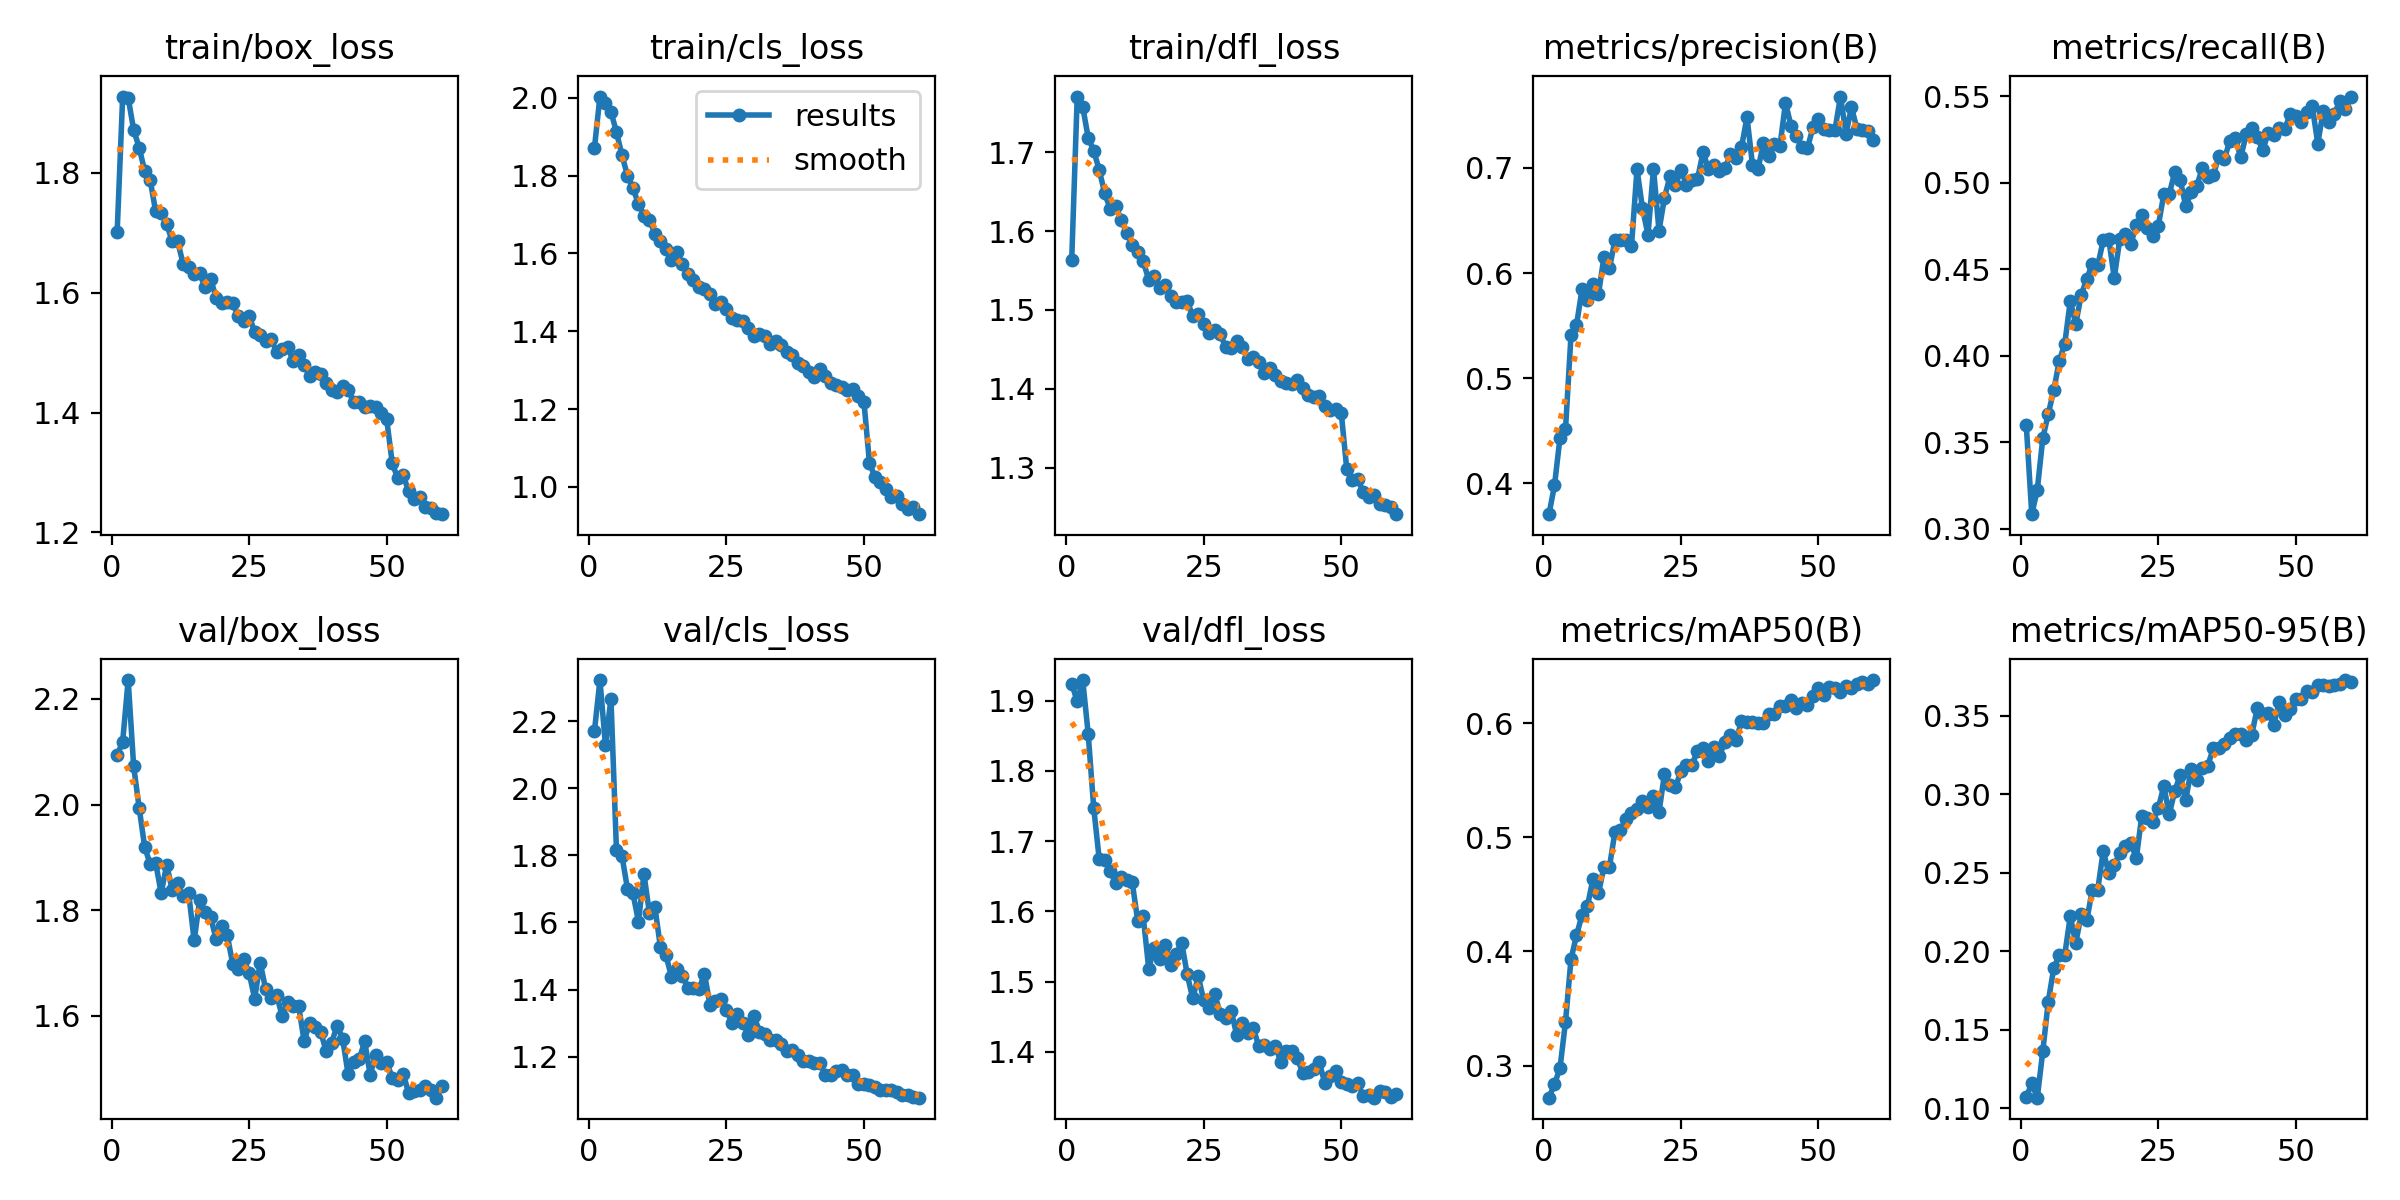

Data behind this chart, as committed beside it:
epoch, time, train/box_loss, train/cls_loss, train/dfl_loss, metrics/precision(B), metrics/recall(B), metrics/mAP50(B), metrics/mAP50-95(B), val/box_loss, val/cls_loss, val/dfl_loss, lr/pg0, lr/pg1, lr/pg2
1, 279.1, 1.702, 1.871, 1.563, 0.3708, 0.36, 0.2718, 0.1072, 2.093, 2.17, 1.924, 0.0006638, 0.0006638, 0.0006638
2, 523.9, 1.927, 2.003, 1.771, 0.3981, 0.3084, 0.2837, 0.1158, 2.119, 2.322, 1.899, 0.001308, 0.001308, 0.001308
3, 830.9, 1.925, 1.987, 1.758, 0.4434, 0.3224, 0.2978, 0.1067, 2.235, 2.128, 1.929, 0.001931, 0.001931, 0.001931
4, 1057, 1.872, 1.964, 1.718, 0.4513, 0.3523, 0.3382, 0.1362, 2.072, 2.267, 1.852, 0.001901, 0.001901, 0.001901
5, 1374, 1.842, 1.912, 1.702, 0.5408, 0.3664, 0.3931, 0.1679, 1.994, 1.817, 1.747, 0.001868, 0.001868, 0.001868
6, 1607, 1.803, 1.852, 1.677, 0.5504, 0.3801, 0.4142, 0.1894, 1.92, 1.798, 1.674, 0.001835, 0.001835, 0.001835
7, 1896, 1.788, 1.8, 1.648, 0.5845, 0.3971, 0.4319, 0.1973, 1.887, 1.701, 1.673, 0.001802, 0.001802, 0.001802
8, 2230, 1.736, 1.767, 1.628, 0.5743, 0.407, 0.4399, 0.1979, 1.89, 1.687, 1.658, 0.001769, 0.001769, 0.001769
9, 2465, 1.732, 1.727, 1.632, 0.5896, 0.4317, 0.4639, 0.2223, 1.832, 1.603, 1.64, 0.001736, 0.001736, 0.001736
10, 2795, 1.714, 1.697, 1.614, 0.5799, 0.4185, 0.451, 0.2052, 1.886, 1.745, 1.649, 0.001703, 0.001703, 0.001703
11, 3025, 1.686, 1.686, 1.598, 0.6156, 0.4354, 0.4744, 0.2238, 1.839, 1.627, 1.645, 0.00167, 0.00167, 0.00167
12, 3260, 1.685, 1.651, 1.583, 0.6046, 0.4444, 0.4744, 0.2197, 1.851, 1.645, 1.641, 0.001637, 0.001637, 0.001637
13, 3576, 1.648, 1.631, 1.574, 0.6317, 0.4533, 0.5051, 0.239, 1.826, 1.526, 1.587, 0.001604, 0.001604, 0.001604
14, 3923, 1.642, 1.61, 1.562, 0.631, 0.4523, 0.5069, 0.2394, 1.832, 1.502, 1.593, 0.001571, 0.001571, 0.001571
15, 4156, 1.632, 1.584, 1.538, 0.631, 0.4668, 0.5157, 0.2641, 1.743, 1.438, 1.519, 0.001538, 0.001538, 0.001538
16, 4386, 1.632, 1.603, 1.543, 0.6257, 0.4675, 0.5218, 0.2497, 1.819, 1.461, 1.548, 0.001505, 0.001505, 0.001505
17, 4616, 1.609, 1.573, 1.528, 0.6987, 0.4451, 0.5245, 0.2547, 1.796, 1.441, 1.532, 0.001472, 0.001472, 0.001472
18, 4868, 1.623, 1.548, 1.531, 0.6615, 0.4674, 0.5321, 0.2627, 1.786, 1.406, 1.553, 0.001439, 0.001439, 0.001439
19, 5092, 1.591, 1.531, 1.517, 0.6366, 0.4703, 0.5266, 0.267, 1.745, 1.405, 1.523, 0.001406, 0.001406, 0.001406
20, 5315, 1.583, 1.513, 1.51, 0.6993, 0.4645, 0.5366, 0.2691, 1.771, 1.4, 1.54, 0.001373, 0.001373, 0.001373
21, 5538, 1.585, 1.508, 1.51, 0.6402, 0.4754, 0.5222, 0.2592, 1.754, 1.447, 1.555, 0.00134, 0.00134, 0.00134
22, 5760, 1.583, 1.495, 1.511, 0.6717, 0.4814, 0.5557, 0.2862, 1.699, 1.354, 1.51, 0.001307, 0.001307, 0.001307
23, 5984, 1.561, 1.47, 1.493, 0.6921, 0.474, 0.5456, 0.2852, 1.689, 1.365, 1.476, 0.001274, 0.001274, 0.001274
24, 6207, 1.553, 1.474, 1.494, 0.6836, 0.4693, 0.5444, 0.2821, 1.708, 1.371, 1.507, 0.001241, 0.001241, 0.001241
25, 6429, 1.562, 1.457, 1.482, 0.6981, 0.475, 0.5579, 0.291, 1.681, 1.34, 1.474, 0.001208, 0.001208, 0.001208
26, 6653, 1.534, 1.434, 1.471, 0.6835, 0.4934, 0.5635, 0.3053, 1.633, 1.3, 1.463, 0.001175, 0.001175, 0.001175
27, 6876, 1.53, 1.429, 1.474, 0.6882, 0.4936, 0.5637, 0.2874, 1.701, 1.326, 1.482, 0.001142, 0.001142, 0.001142
28, 7100, 1.52, 1.425, 1.469, 0.6894, 0.5061, 0.5759, 0.3021, 1.651, 1.299, 1.455, 0.001109, 0.001109, 0.001109
29, 7322, 1.523, 1.409, 1.453, 0.7146, 0.5016, 0.5783, 0.3124, 1.634, 1.266, 1.449, 0.001076, 0.001076, 0.001076
30, 7547, 1.5, 1.388, 1.452, 0.6993, 0.4864, 0.5673, 0.2964, 1.64, 1.321, 1.459, 0.001043, 0.001043, 0.001043
31, 7769, 1.507, 1.394, 1.461, 0.7031, 0.4946, 0.5796, 0.3162, 1.6, 1.274, 1.424, 0.00101, 0.00101, 0.00101
32, 7994, 1.509, 1.388, 1.453, 0.6973, 0.4981, 0.5718, 0.309, 1.627, 1.266, 1.441, 0.000977, 0.000977, 0.000977
33, 8217, 1.487, 1.368, 1.438, 0.6994, 0.5086, 0.5837, 0.3168, 1.618, 1.25, 1.427, 0.000944, 0.000944, 0.000944
34, 8440, 1.497, 1.374, 1.441, 0.7129, 0.5036, 0.5902, 0.3182, 1.618, 1.248, 1.434, 0.000911, 0.000911, 0.000911
35, 8666, 1.48, 1.366, 1.434, 0.7098, 0.5044, 0.5851, 0.3293, 1.553, 1.237, 1.409, 0.000878, 0.000878, 0.000878
36, 8890, 1.461, 1.347, 1.42, 0.7197, 0.5153, 0.6017, 0.3295, 1.587, 1.217, 1.409, 0.000845, 0.000845, 0.000845
37, 9116, 1.467, 1.34, 1.426, 0.7481, 0.5138, 0.6009, 0.3318, 1.578, 1.219, 1.404, 0.000812, 0.000812, 0.000812
38, 9386, 1.465, 1.318, 1.418, 0.7029, 0.524, 0.6009, 0.336, 1.57, 1.205, 1.409, 0.000779, 0.000779, 0.000779
39, 9608, 1.45, 1.311, 1.41, 0.6988, 0.5257, 0.6006, 0.3383, 1.533, 1.187, 1.386, 0.000746, 0.000746, 0.000746
40, 9856, 1.437, 1.295, 1.407, 0.7236, 0.5148, 0.6, 0.3383, 1.55, 1.186, 1.402, 0.000713, 0.000713, 0.000713
41, 10078, 1.434, 1.283, 1.406, 0.7112, 0.5282, 0.6086, 0.3345, 1.582, 1.182, 1.402, 0.00068, 0.00068, 0.00068
42, 10301, 1.444, 1.303, 1.411, 0.7231, 0.5318, 0.6083, 0.338, 1.556, 1.18, 1.391, 0.000647, 0.000647, 0.000647
43, 10544, 1.437, 1.284, 1.401, 0.7213, 0.5263, 0.6151, 0.3549, 1.489, 1.145, 1.371, 0.000614, 0.000614, 0.000614
44, 10767, 1.418, 1.266, 1.392, 0.7618, 0.519, 0.6154, 0.3511, 1.514, 1.146, 1.371, 0.000581, 0.000581, 0.000581
45, 10989, 1.417, 1.262, 1.39, 0.7402, 0.529, 0.6205, 0.3516, 1.518, 1.158, 1.375, 0.000548, 0.000548, 0.000548
46, 11213, 1.41, 1.256, 1.391, 0.73, 0.5275, 0.6133, 0.3445, 1.552, 1.16, 1.385, 0.000515, 0.000515, 0.000515
47, 11438, 1.412, 1.248, 1.379, 0.7196, 0.5317, 0.6182, 0.3589, 1.489, 1.144, 1.356, 0.000482, 0.000482, 0.000482
48, 11663, 1.41, 1.25, 1.372, 0.7189, 0.531, 0.6161, 0.3503, 1.526, 1.144, 1.366, 0.000449, 0.000449, 0.000449
49, 11888, 1.399, 1.233, 1.375, 0.7387, 0.54, 0.6237, 0.3547, 1.512, 1.119, 1.373, 0.000416, 0.000416, 0.000416
50, 12111, 1.389, 1.218, 1.37, 0.7463, 0.5387, 0.6312, 0.361, 1.513, 1.119, 1.357, 0.000383, 0.000383, 0.000383
51, 12356, 1.316, 1.062, 1.299, 0.7374, 0.535, 0.6249, 0.3609, 1.483, 1.117, 1.354, 0.00035, 0.00035, 0.00035
52, 12577, 1.29, 1.025, 1.284, 0.7359, 0.5407, 0.6319, 0.3656, 1.479, 1.11, 1.352, 0.000317, 0.000317, 0.000317
53, 12799, 1.296, 1.014, 1.286, 0.7364, 0.5442, 0.6309, 0.3655, 1.49, 1.101, 1.355, 0.000284, 0.000284, 0.000284
54, 13022, 1.269, 0.9949, 1.269, 0.7678, 0.5228, 0.6276, 0.3694, 1.454, 1.1, 1.337, 0.000251, 0.000251, 0.000251
55, 13244, 1.257, 0.9737, 1.263, 0.7324, 0.5417, 0.6329, 0.3695, 1.458, 1.102, 1.339, 0.000218, 0.000218, 0.000218
56, 13467, 1.259, 0.9759, 1.265, 0.7577, 0.535, 0.6307, 0.3693, 1.459, 1.095, 1.335, 0.000185, 0.000185, 0.000185
57, 13692, 1.242, 0.9562, 1.253, 0.7367, 0.5398, 0.6342, 0.3696, 1.468, 1.087, 1.345, 0.000152, 0.000152, 0.000152
58, 13913, 1.242, 0.9421, 1.253, 0.7358, 0.5472, 0.6361, 0.3703, 1.46, 1.084, 1.344, 0.000119, 0.000119, 0.000119
59, 14135, 1.233, 0.9472, 1.25, 0.7354, 0.5425, 0.6349, 0.3728, 1.445, 1.079, 1.337, 8.6e-05, 8.6e-05, 8.6e-05
60, 14360, 1.231, 0.9299, 1.241, 0.7261, 0.5499, 0.638, 0.3716, 1.467, 1.078, 1.341, 5.3e-05, 5.3e-05, 5.3e-05
